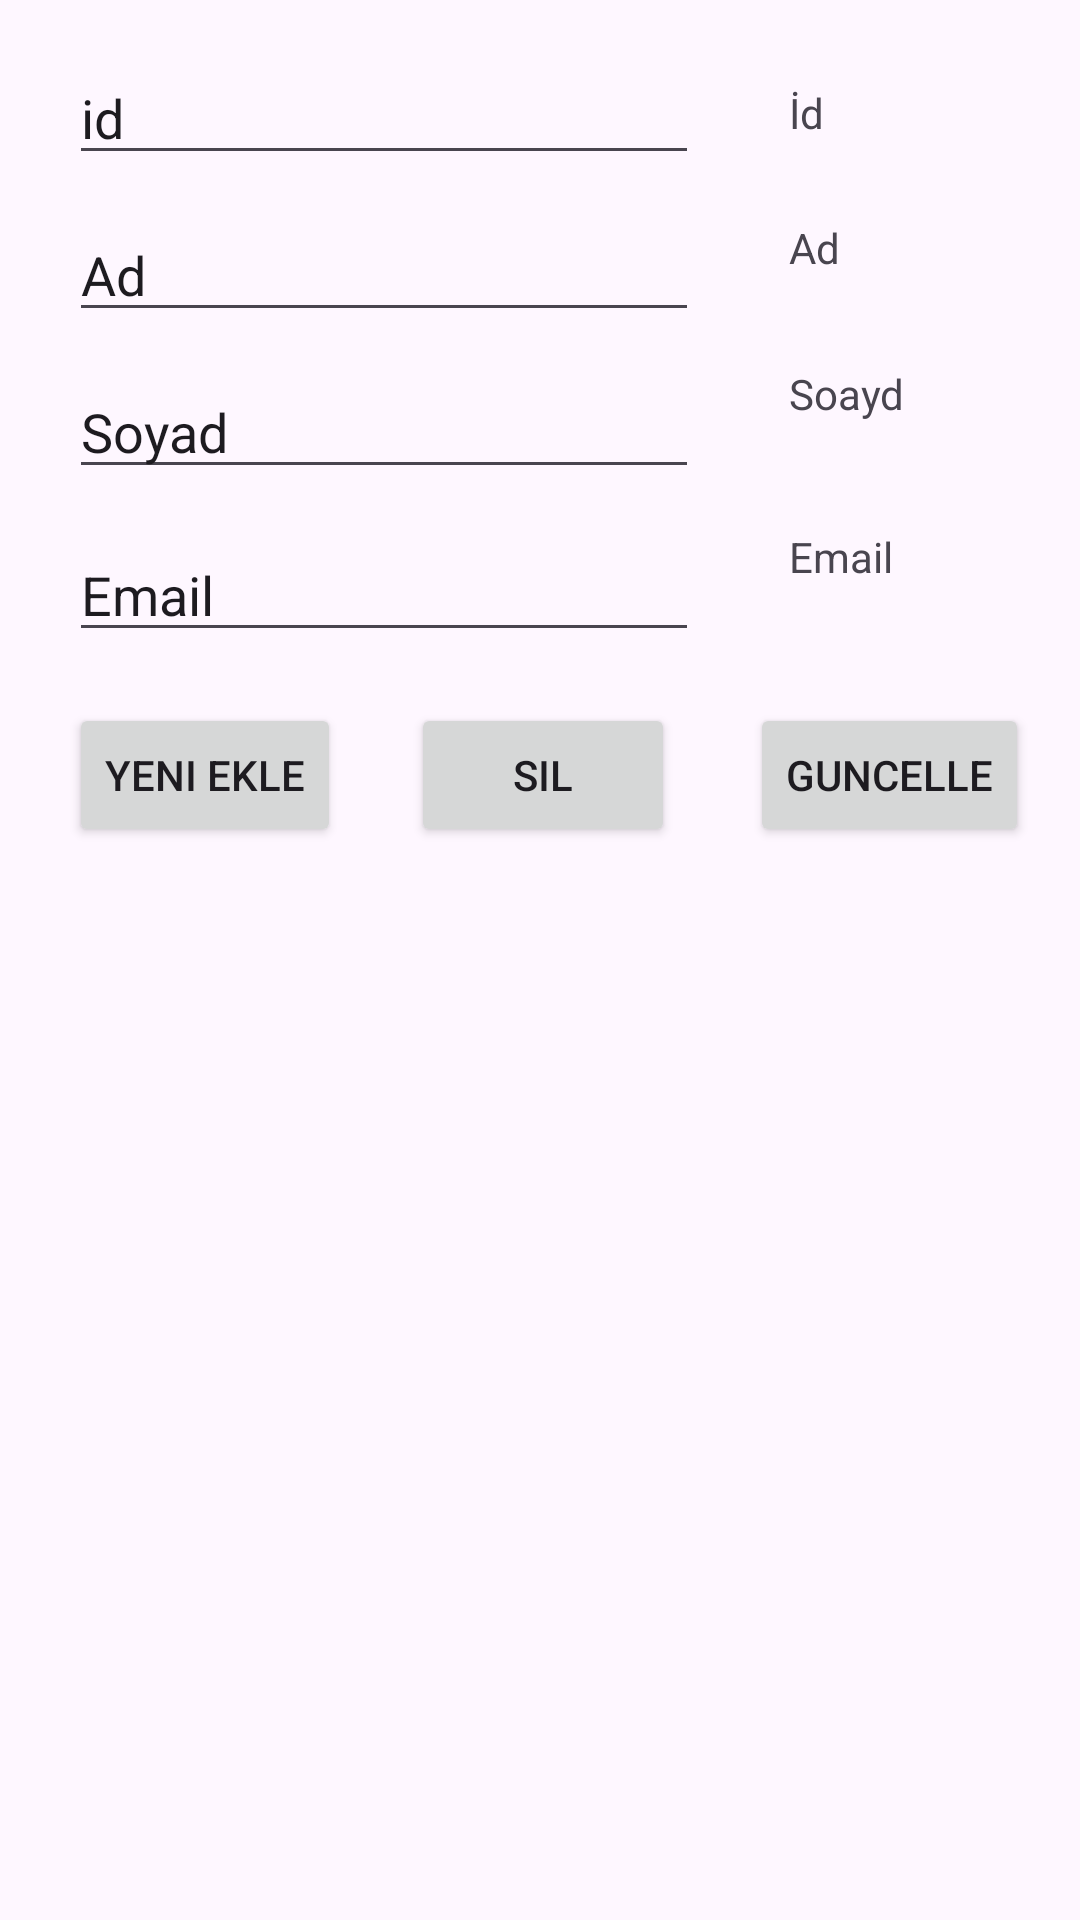

This screen was rendered from an Android layout file. Write that file and the resources it references.
<!-- AndroidManifest.xml: application theme Theme.MYO_2026_Hafta06_01 -->
<!-- res/layout/activity_main2.xml -->
<?xml version="1.0" encoding="utf-8"?>
<androidx.constraintlayout.widget.ConstraintLayout xmlns:android="http://schemas.android.com/apk/res/android"
    xmlns:app="http://schemas.android.com/apk/res-auto"
    xmlns:tools="http://schemas.android.com/tools"
    android:id="@+id/main"
    android:layout_width="match_parent"
    android:layout_height="match_parent"
    tools:context=".MainActivity2">

    <ListView
        android:id="@+id/mylistView"
        android:layout_width="400dp"
        android:layout_height="385dp"
        app:layout_constraintBottom_toBottomOf="parent"
        app:layout_constraintEnd_toEndOf="parent"
        app:layout_constraintHorizontal_bias="0.454"
        app:layout_constraintStart_toStartOf="parent" />

    <EditText
        android:id="@+id/etId"
        android:layout_width="wrap_content"
        android:layout_height="wrap_content"
        android:layout_marginStart="23dp"
        android:layout_marginTop="17dp"
        android:ems="10"
        android:inputType="text"
        android:text="id"
        app:layout_constraintStart_toStartOf="parent"
        app:layout_constraintTop_toTopOf="parent" />

    <EditText
        android:id="@+id/etAd"
        android:layout_width="wrap_content"
        android:layout_height="wrap_content"
        android:layout_marginTop="11dp"
        android:ems="10"
        android:inputType="text"
        android:text="Ad"
        app:layout_constraintStart_toStartOf="@+id/etId"
        app:layout_constraintTop_toBottomOf="@+id/etId" />

    <EditText
        android:id="@+id/etSoyad"
        android:layout_width="wrap_content"
        android:layout_height="wrap_content"
        android:layout_marginTop="11dp"
        android:ems="10"
        android:inputType="text"
        android:text="Soyad"
        app:layout_constraintStart_toStartOf="@+id/etAd"
        app:layout_constraintTop_toBottomOf="@+id/etAd" />

    <EditText
        android:id="@+id/etEmail"
        android:layout_width="wrap_content"
        android:layout_height="wrap_content"
        android:layout_marginTop="13dp"
        android:ems="10"
        android:inputType="text"
        android:text="Email"
        app:layout_constraintStart_toStartOf="@+id/etSoyad"
        app:layout_constraintTop_toBottomOf="@+id/etSoyad" />

    <TextView
        android:id="@+id/textView"
        android:layout_width="wrap_content"
        android:layout_height="wrap_content"
        android:layout_marginStart="30dp"
        android:layout_marginTop="28dp"
        android:text="İd"
        app:layout_constraintStart_toEndOf="@+id/etId"
        app:layout_constraintTop_toTopOf="parent" />

    <TextView
        android:id="@+id/textView2"
        android:layout_width="wrap_content"
        android:layout_height="wrap_content"
        android:layout_marginTop="26dp"
        android:text="Ad"
        app:layout_constraintStart_toStartOf="@+id/textView"
        app:layout_constraintTop_toBottomOf="@+id/textView" />

    <TextView
        android:id="@+id/textView3"
        android:layout_width="wrap_content"
        android:layout_height="wrap_content"
        android:layout_marginStart="30dp"
        android:text="Soayd"
        app:layout_constraintStart_toEndOf="@+id/etSoyad"
        app:layout_constraintTop_toTopOf="@+id/etSoyad" />

    <TextView
        android:id="@+id/textView4"
        android:layout_width="wrap_content"
        android:layout_height="wrap_content"
        android:layout_marginStart="30dp"
        android:text="Email"
        app:layout_constraintStart_toEndOf="@+id/etEmail"
        app:layout_constraintTop_toTopOf="@+id/etEmail" />

    <Button
        android:id="@+id/btnEkle"
        android:layout_width="wrap_content"
        android:layout_height="wrap_content"
        android:layout_marginStart="23dp"
        android:onClick="Ekle"
        android:text="Yeni Ekle"
        app:layout_constraintBaseline_toBaselineOf="@+id/btnSil"
        app:layout_constraintStart_toStartOf="parent" />

    <Button
        android:id="@+id/btnSil"
        android:layout_width="wrap_content"
        android:layout_height="wrap_content"
        android:layout_marginTop="17dp"
        android:layout_marginEnd="8dp"
        android:onClick="Sil"
        android:text="Sil"
        app:layout_constraintEnd_toEndOf="@+id/etEmail"
        app:layout_constraintTop_toBottomOf="@+id/etEmail" />

    <Button
        android:id="@+id/btnGuncelle"
        android:layout_width="wrap_content"
        android:layout_height="wrap_content"
        android:layout_marginStart="17dp"
        android:onClick="Guncelle"
        android:text="Guncelle"
        app:layout_constraintBaseline_toBaselineOf="@+id/btnSil"
        app:layout_constraintStart_toEndOf="@+id/etEmail" />

</androidx.constraintlayout.widget.ConstraintLayout>
<!-- resources referenced by this layout -->
<resources>
  <style name="Theme.MYO_2026_Hafta06_01" parent="Base.Theme.MYO_2026_Hafta06_01" />
  <style name="Base.Theme.MYO_2026_Hafta06_01" parent="Theme.Material3.DayNight.NoActionBar">
          
          
      </style>
</resources>
